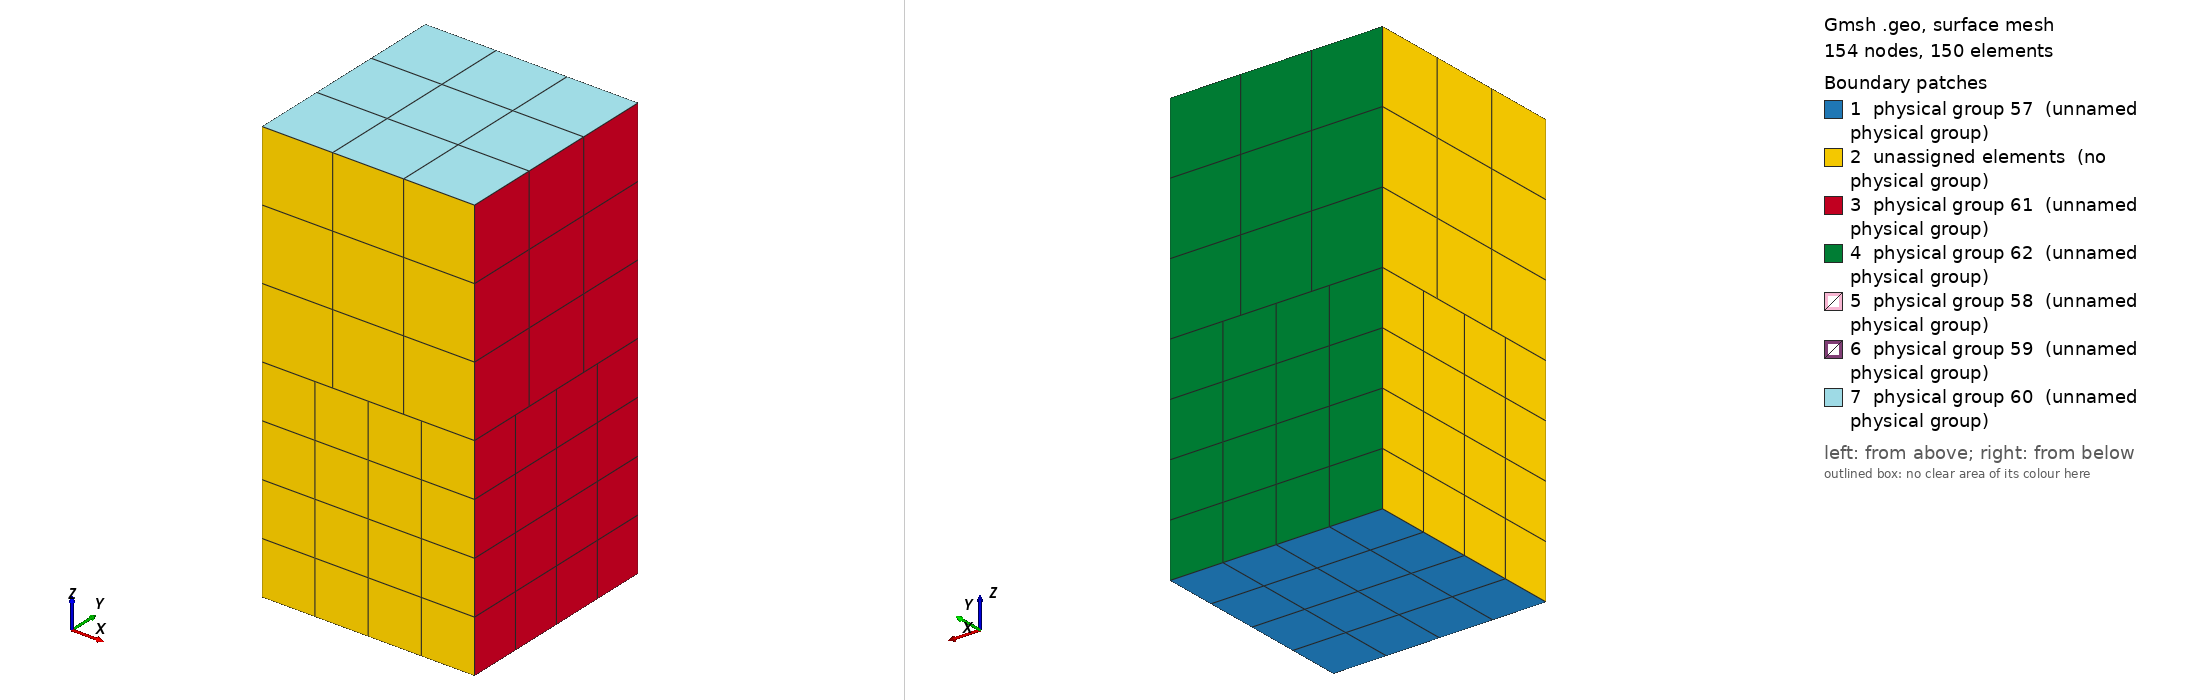

Gmsh geometry script, surface-meshed: 154 nodes, 150 surface elements. Boundary patches (legend numbers): 1 physical group 57 (unnamed physical group), 2 unassigned elements (no physical group), 3 physical group 61 (unnamed physical group), 4 physical group 62 (unnamed physical group), 5 physical group 58 (unnamed physical group), 6 physical group 59 (unnamed physical group), 7 physical group 60 (unnamed physical group). Left view from above one corner, right view from below the opposite corner. Legend entries are the model's physical surfaces; 'unassigned elements' are surfaces in no physical group. The drawing asked Gmsh for element sizes between 1% and 20% of the model's largest extent; the script's own settings can give other sizes.

=== cubes.geo (drawn) ===
Point(1) = {0, 0, 0, 0.5};

N = 4;
N2 = 3;

Extrude {1, 0, 0} {
  Point{1};
  Layers{N};
  Recombine;
}
Extrude {0, 1, 0} {
  Line{1};
  Layers{N};
  Recombine;
}

Extrude {0, 0, 1} {
  Surface{5};
  Layers{N};
  Recombine;
}

Point(15) = {0, 0, 1.00001, 0.5};

Extrude {1, 0, 0} {
  Point{15};
  Layers{N2};
  Recombine;
}
Extrude {0, 1, 0} {
  Line{28};
  Layers{N2};
  Recombine;
}
Extrude {0, 0, 1} {
  Surface{32};
  Layers{N2};
  Recombine;
}

Physical Volume(55) = {1}; // lower block
Physical Volume(56) = {2}; // upper block
Physical Surface(57) = {5}; // bottom of lower block
Physical Surface(58) = {27}; // top of lower block
Physical Surface(59) = {32}; // bottom of upper block
Physical Surface(60) = {54}; // top of upper block
Physical Surface(61) = {18, 45}; // symmetry y-z
Physical Surface(62) = {49, 22}; // symmetry x-z
